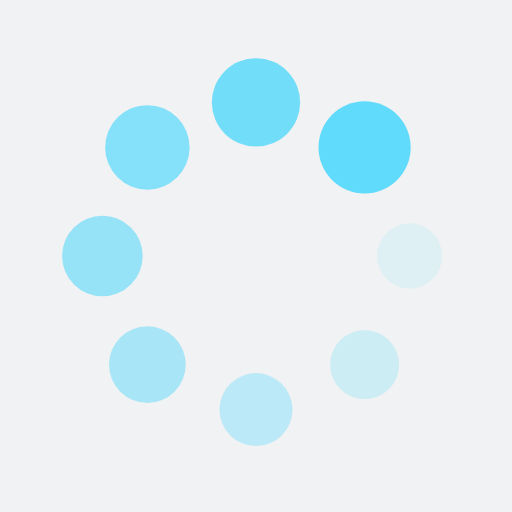
t = 0.00 s
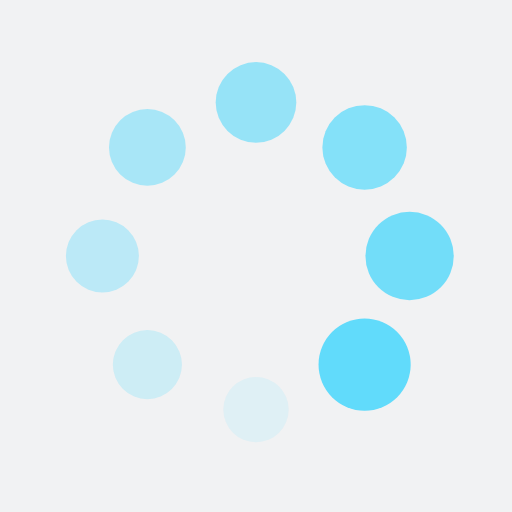
t = 0.25 s
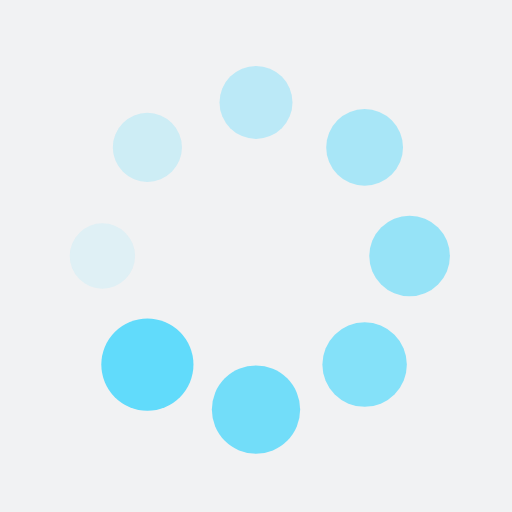
t = 0.50 s
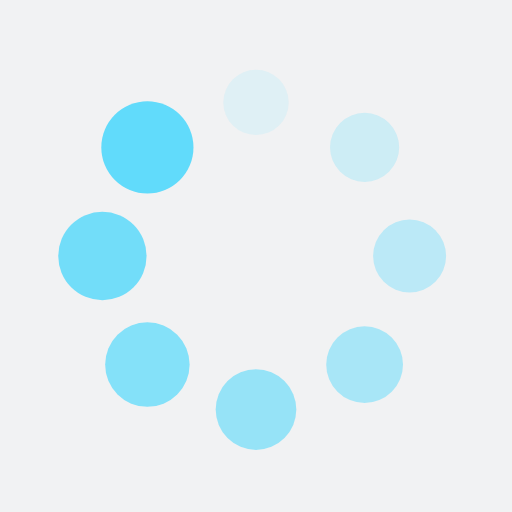
t = 0.75 s

The animated SVG that drew these frames (rendered in a browser with its animation timeline set to each time). Animation: 16 SMIL elements (animate=8,animateTransform=8); one cycle of 1.00 s, repeats indefinitely.

<?xml version="1.0" encoding="utf-8"?>
<svg xmlns="http://www.w3.org/2000/svg" xmlns:xlink="http://www.w3.org/1999/xlink" style="margin: auto; background: rgb(241, 242, 243); display: block; shape-rendering: auto;" width="200px" height="200px" viewBox="0 0 100 100" preserveAspectRatio="xMidYMid">
<g transform="translate(80,50)">
<g transform="rotate(0)">
<circle cx="0" cy="0" r="6" fill="#61dbfb" fill-opacity="1">
  <animateTransform attributeName="transform" type="scale" begin="-0.875s" values="1.5 1.5;1 1" keyTimes="0;1" dur="1s" repeatCount="indefinite"></animateTransform>
  <animate attributeName="fill-opacity" keyTimes="0;1" dur="1s" repeatCount="indefinite" values="1;0" begin="-0.875s"></animate>
</circle>
</g>
</g><g transform="translate(71.21320343559643,71.21320343559643)">
<g transform="rotate(45)">
<circle cx="0" cy="0" r="6" fill="#61dbfb" fill-opacity="0.875">
  <animateTransform attributeName="transform" type="scale" begin="-0.75s" values="1.5 1.5;1 1" keyTimes="0;1" dur="1s" repeatCount="indefinite"></animateTransform>
  <animate attributeName="fill-opacity" keyTimes="0;1" dur="1s" repeatCount="indefinite" values="1;0" begin="-0.75s"></animate>
</circle>
</g>
</g><g transform="translate(50,80)">
<g transform="rotate(90)">
<circle cx="0" cy="0" r="6" fill="#61dbfb" fill-opacity="0.75">
  <animateTransform attributeName="transform" type="scale" begin="-0.625s" values="1.5 1.5;1 1" keyTimes="0;1" dur="1s" repeatCount="indefinite"></animateTransform>
  <animate attributeName="fill-opacity" keyTimes="0;1" dur="1s" repeatCount="indefinite" values="1;0" begin="-0.625s"></animate>
</circle>
</g>
</g><g transform="translate(28.786796564403577,71.21320343559643)">
<g transform="rotate(135)">
<circle cx="0" cy="0" r="6" fill="#61dbfb" fill-opacity="0.625">
  <animateTransform attributeName="transform" type="scale" begin="-0.5s" values="1.5 1.5;1 1" keyTimes="0;1" dur="1s" repeatCount="indefinite"></animateTransform>
  <animate attributeName="fill-opacity" keyTimes="0;1" dur="1s" repeatCount="indefinite" values="1;0" begin="-0.5s"></animate>
</circle>
</g>
</g><g transform="translate(20,50.00000000000001)">
<g transform="rotate(180)">
<circle cx="0" cy="0" r="6" fill="#61dbfb" fill-opacity="0.5">
  <animateTransform attributeName="transform" type="scale" begin="-0.375s" values="1.5 1.5;1 1" keyTimes="0;1" dur="1s" repeatCount="indefinite"></animateTransform>
  <animate attributeName="fill-opacity" keyTimes="0;1" dur="1s" repeatCount="indefinite" values="1;0" begin="-0.375s"></animate>
</circle>
</g>
</g><g transform="translate(28.78679656440357,28.786796564403577)">
<g transform="rotate(225)">
<circle cx="0" cy="0" r="6" fill="#61dbfb" fill-opacity="0.375">
  <animateTransform attributeName="transform" type="scale" begin="-0.25s" values="1.5 1.5;1 1" keyTimes="0;1" dur="1s" repeatCount="indefinite"></animateTransform>
  <animate attributeName="fill-opacity" keyTimes="0;1" dur="1s" repeatCount="indefinite" values="1;0" begin="-0.25s"></animate>
</circle>
</g>
</g><g transform="translate(49.99999999999999,20)">
<g transform="rotate(270)">
<circle cx="0" cy="0" r="6" fill="#61dbfb" fill-opacity="0.25">
  <animateTransform attributeName="transform" type="scale" begin="-0.125s" values="1.5 1.5;1 1" keyTimes="0;1" dur="1s" repeatCount="indefinite"></animateTransform>
  <animate attributeName="fill-opacity" keyTimes="0;1" dur="1s" repeatCount="indefinite" values="1;0" begin="-0.125s"></animate>
</circle>
</g>
</g><g transform="translate(71.21320343559643,28.78679656440357)">
<g transform="rotate(315)">
<circle cx="0" cy="0" r="6" fill="#61dbfb" fill-opacity="0.125">
  <animateTransform attributeName="transform" type="scale" begin="0s" values="1.5 1.5;1 1" keyTimes="0;1" dur="1s" repeatCount="indefinite"></animateTransform>
  <animate attributeName="fill-opacity" keyTimes="0;1" dur="1s" repeatCount="indefinite" values="1;0" begin="0s"></animate>
</circle>
</g>
</g>
<!-- [ldio] generated by https://loading.io/ --></svg>
